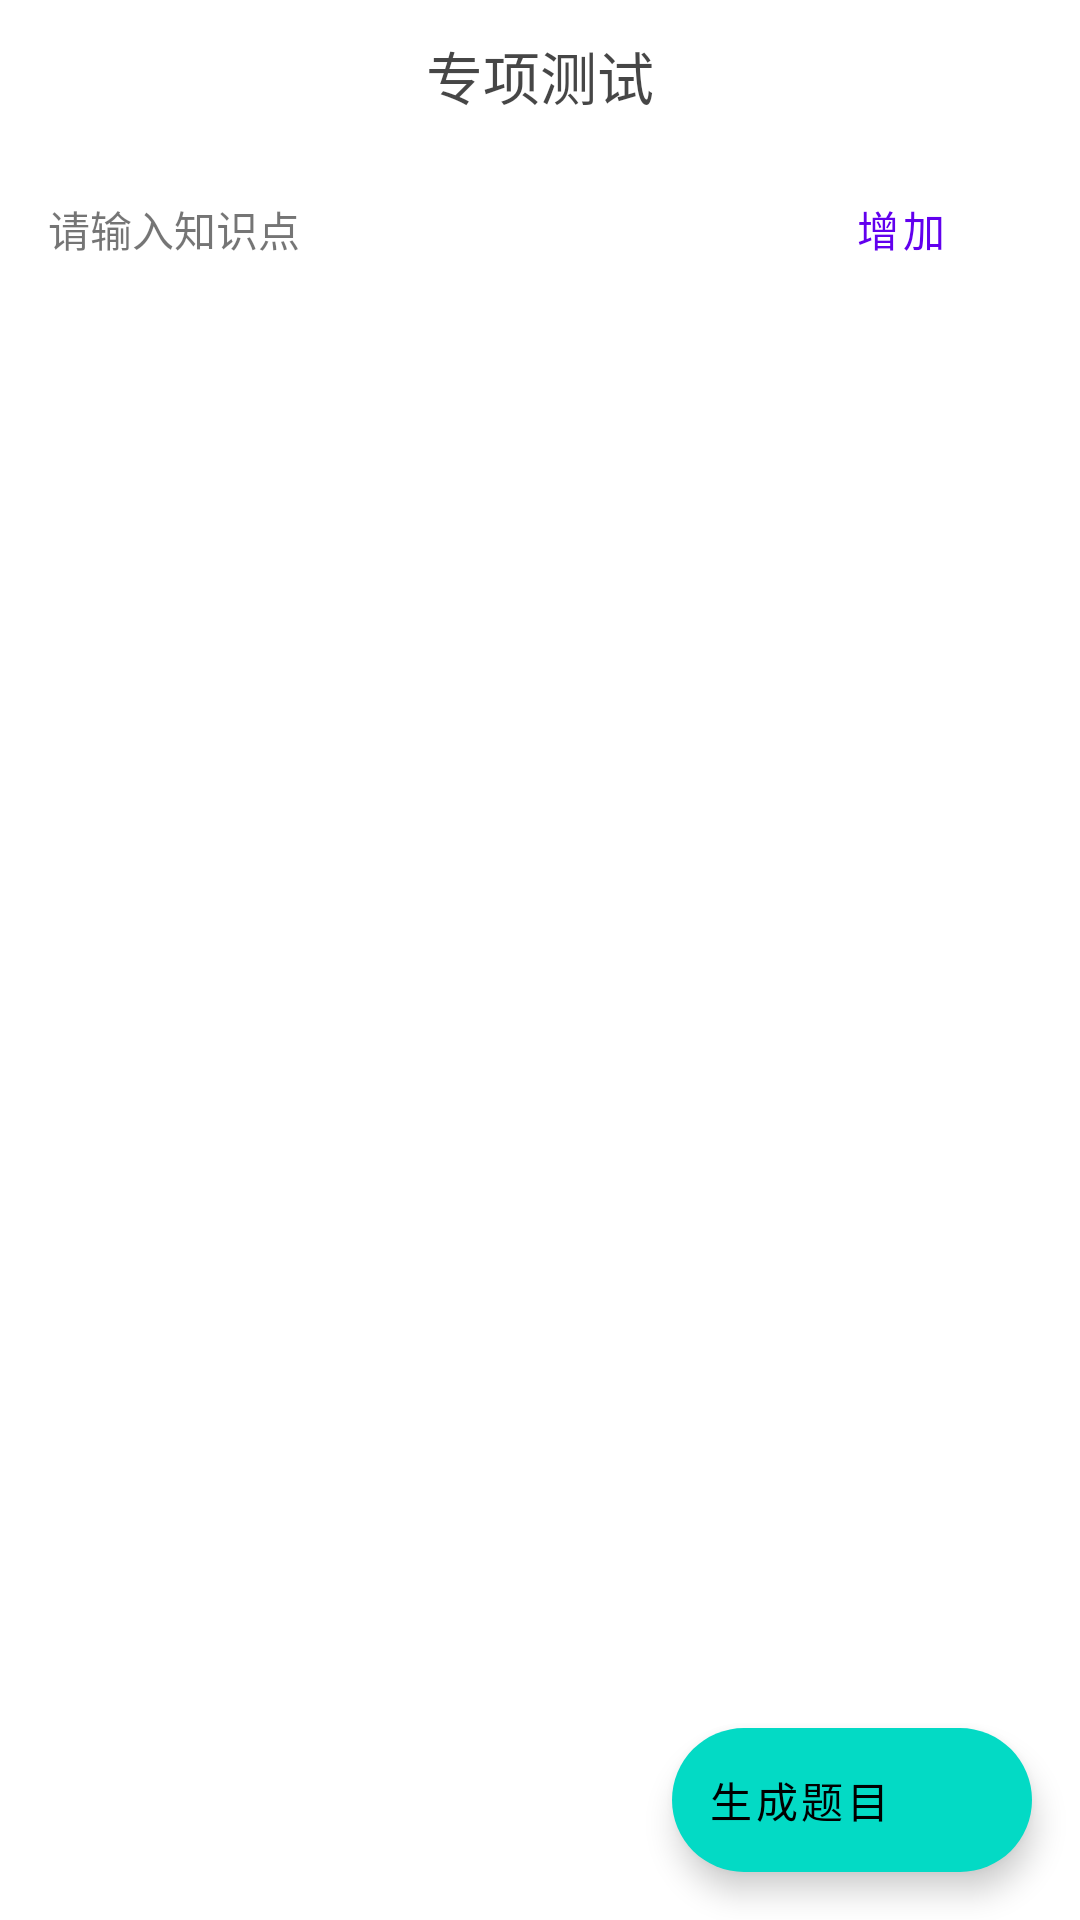

Layout XML and referenced resources for this Android screen:
<!-- AndroidManifest.xml: application theme Theme.EasyLearn -->
<!-- res/layout/activity_test.xml -->
<?xml version="1.0" encoding="utf-8"?>
<androidx.constraintlayout.widget.ConstraintLayout xmlns:android="http://schemas.android.com/apk/res/android"
    xmlns:app="http://schemas.android.com/apk/res-auto"
    xmlns:tools="http://schemas.android.com/tools"
    android:layout_width="match_parent"
    android:layout_height="match_parent"
    tools:context=".TestActivity">

    <androidx.constraintlayout.widget.ConstraintLayout
        android:id="@+id/topBar"
        android:layout_width="match_parent"
        android:layout_height="50dp"
        android:orientation="horizontal"
        app:layout_constraintEnd_toEndOf="parent"
        app:layout_constraintStart_toStartOf="parent"
        app:layout_constraintTop_toTopOf="parent">

        <ImageButton
            android:id="@+id/exploreBackButton"
            android:layout_width="60dp"
            android:layout_height="25dp"
            android:background="#FFFFFF"
            android:onClick="getBack"
            android:scaleType="fitCenter"
            android:src="@drawable/backward_arrow"
            app:layout_constraintBottom_toBottomOf="parent"
            app:layout_constraintStart_toStartOf="parent"
            app:layout_constraintTop_toTopOf="parent"
            tools:layout_conversion_absoluteHeight="50dp"
            tools:layout_conversion_absoluteWidth="206dp" />

        <TextView
            android:id="@+id/textView5"
            android:layout_width="wrap_content"
            android:layout_height="wrap_content"
            android:gravity="center"
            android:text="专项测试"
            android:textColor="#B9000000"
            android:textSize="19sp"
            app:layout_constraintBottom_toBottomOf="parent"
            app:layout_constraintEnd_toEndOf="parent"
            app:layout_constraintStart_toStartOf="@+id/exploreBackButton"
            app:layout_constraintTop_toTopOf="parent"
            tools:layout_conversion_absoluteHeight="50dp"
            tools:layout_conversion_absoluteWidth="206dp" />
    </androidx.constraintlayout.widget.ConstraintLayout>

    <TextView
        android:id="@+id/textView2"
        android:layout_width="wrap_content"
        android:layout_height="wrap_content"
        android:layout_marginStart="16dp"
        android:layout_marginTop="16dp"
        android:text="请输入知识点"
        app:layout_constraintStart_toStartOf="parent"
        app:layout_constraintTop_toBottomOf="@+id/topBar" />

    <Button
        android:id="@+id/button5"
        style="@style/Widget.MaterialComponents.Button.OutlinedButton"
        android:layout_width="wrap_content"
        android:layout_height="wrap_content"
        android:layout_marginEnd="16dp"
        android:onClick="increaseKeywordLayout"
        android:text="增加"
        app:cornerRadius="100dp"
        app:layout_constraintBottom_toBottomOf="@+id/textView2"
        app:layout_constraintEnd_toEndOf="parent"
        app:layout_constraintTop_toTopOf="@+id/textView2" />

    <ScrollView
        android:layout_width="0dp"
        android:layout_height="0dp"
        android:layout_marginTop="4dp"
        app:layout_constraintBottom_toBottomOf="parent"
        app:layout_constraintEnd_toEndOf="parent"
        app:layout_constraintStart_toStartOf="parent"
        app:layout_constraintTop_toBottomOf="@+id/button5">

        <LinearLayout
            android:layout_width="match_parent"
            android:layout_height="wrap_content"
            android:orientation="vertical">
            <LinearLayout
                android:id="@+id/keyword_layout"
                android:layout_width="match_parent"
                android:layout_height="wrap_content"
                android:layout_marginStart="16dp"
                android:layout_marginEnd="16dp"
                android:orientation="vertical">
            </LinearLayout>
            <View
                android:layout_width="match_parent"
                android:layout_height="75dp"/>

        </LinearLayout>

    </ScrollView>

    <com.google.android.material.floatingactionbutton.ExtendedFloatingActionButton
        android:id="@+id/searchButton"
        android:layout_width="wrap_content"
        android:layout_height="wrap_content"
        android:clickable="true"
        android:onClick="generate"
        android:layout_marginBottom="16dp"
        android:layout_marginEnd="16dp"
        app:layout_constraintEnd_toEndOf="parent"
        app:layout_constraintBottom_toBottomOf="parent"
        app:icon="@drawable/search"
        android:text="生成题目"/>


</androidx.constraintlayout.widget.ConstraintLayout>
<!-- resources referenced by this layout -->
<resources>
  <style name="Theme.EasyLearn" parent="Theme.MaterialComponents.DayNight.DarkActionBar">
          
          <item name="colorPrimary">@color/purple_500</item>
          <item name="colorPrimaryVariant">@color/purple_700</item>
          <item name="colorOnPrimary">@color/white</item>
          
          <item name="colorSecondary">@color/teal_200</item>
          <item name="colorSecondaryVariant">@color/teal_700</item>
          <item name="colorOnSecondary">@color/black</item>
          
          <item name="android:statusBarColor" tools:targetApi="l">?attr/colorPrimaryVariant</item>
          
      </style>
  <color name="purple_500">#FF6200EE</color>
  <color name="purple_700">#FF3700B3</color>
  <color name="white">#FFFFFFFF</color>
  <color name="teal_200">#FF03DAC5</color>
  <color name="teal_700">#FF018786</color>
  <color name="black">#FF000000</color>
</resources>
